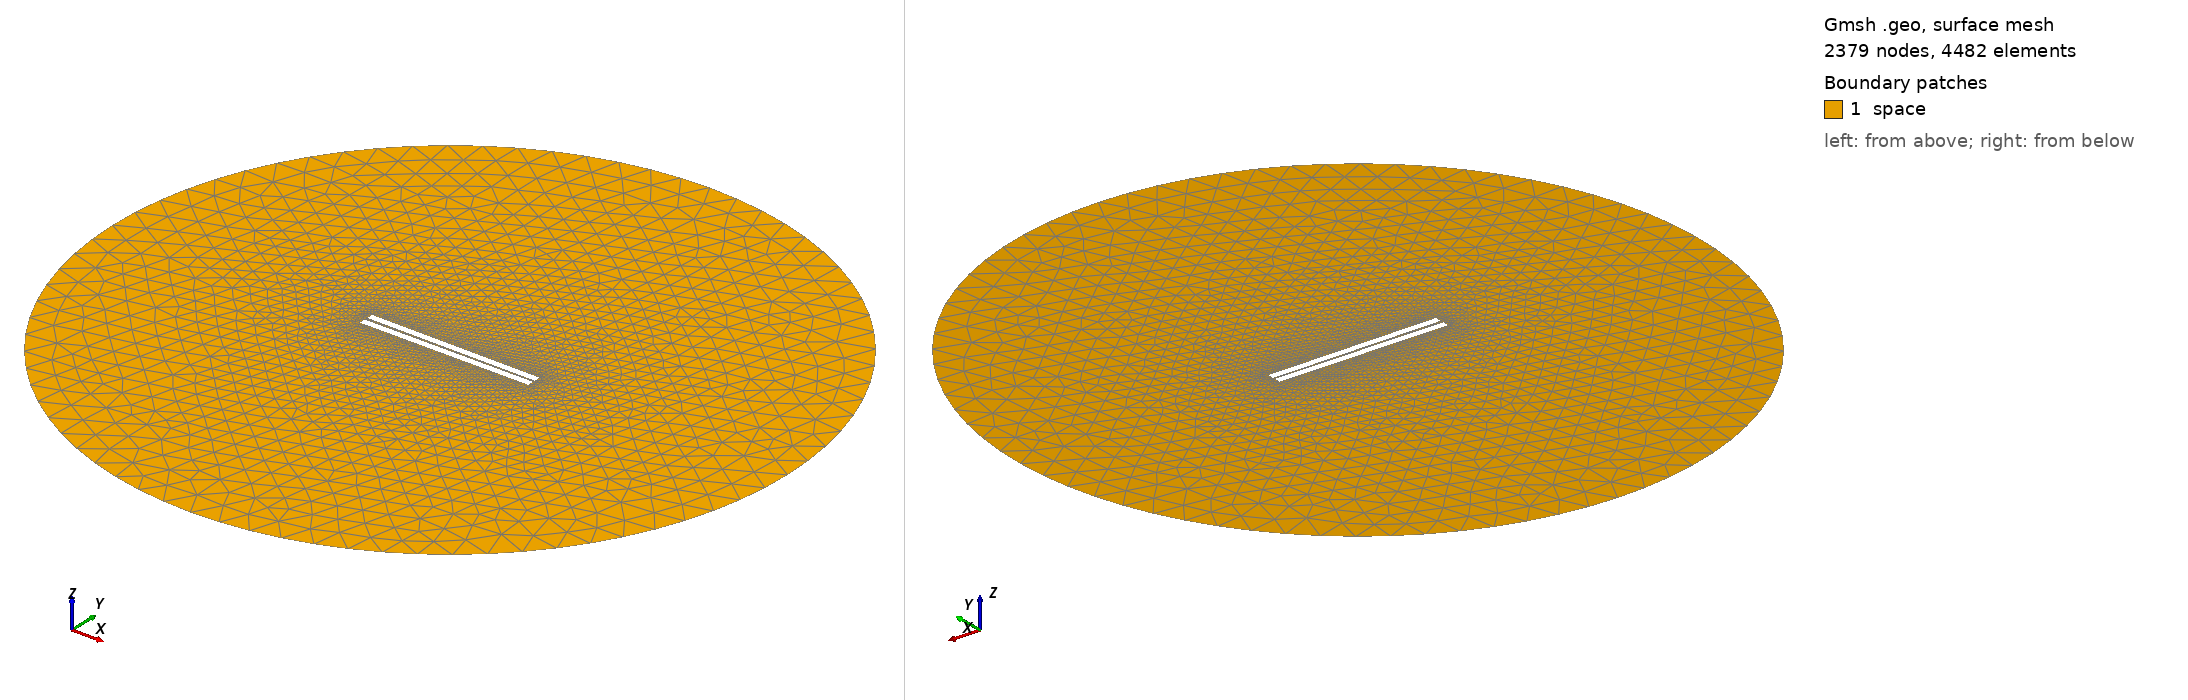

Gmsh geometry script, surface-meshed: 2379 nodes, 4482 surface elements. Boundary patches (legend numbers): 1 space. Left view from above one corner, right view from below the opposite corner. Legend entries are the model's physical surfaces. The drawing asked Gmsh for element sizes between 1% and 20% of the model's largest extent; the script's own settings can give other sizes.

=== 127.geo (drawn) ===
// Set the geometry kernel
SetFactory("OpenCASCADE");

//---------------------------------------
// Rectangles
//---------------------------------------

// Rectangle 1 (top)
Point(1) = {-49.84444444444444, 0.8611111111111112, 0, 1.0};
Point(2) = {49.84444444444444, 0.8611111111111112, 0, 1.0};
Point(3) = {49.84444444444444, 4.55, 0, 1.0};
Point(4) = {-49.84444444444444, 4.55, 0, 1.0};

Line(1) = {1, 2};
Line(2) = {2, 3};
Line(3) = {3, 4};
Line(4) = {4, 1};

Line Loop(1) = {1, 2, 3, 4};
Plane Surface(1) = {1};

Rotate { {0, 0, 1}, {0,  0.8611111111111112,  0}, -0.006 } {
  Surface{1};
}

// Rectangle 2 (bottom)
Point(5) = {-49.84444444444444, -0.8611111111111112, 0, 1.0};
Point(6) = {49.84444444444444, -0.8611111111111112, 0, 1.0};
Point(7) = {49.84444444444444, -4.55, 0, 1.0};
Point(8) = {-49.84444444444444, -4.55, 0, 1.0};

Line(5) = {5, 6};
Line(6) = {6, 7};
Line(7) = {7, 8};
Line(8) = {8, 5};

Line Loop(2) = {5, 6, 7, 8};
Plane Surface(2) = {2}; 


//---------------------------------------
// Circle
//---------------------------------------

// Define points
Point(9) = {0, 0, 0};        // Center
Point(10) = {200, 0, 0};     // Start point
Point(11) = {0, 200, 0};     // 90 degrees
Point(12) = {-200, 0, 0};    // 180 degrees
Point(13) = {0, -200, 0};    // 270 degrees

// Define circle arcs (each needs start, center, end)
Circle(9) = {10, 9, 11};
Circle(10) = {11, 9, 12};
Circle(11) = {12, 9, 13};
Circle(12) = {13, 9, 10};

// Define curve loop and surface if needed
Curve Loop(3) = {9, 10, 11, 12};
Surface(3) = {3};

// Subtract Rectangles from Circle
BooleanDifference{ Surface{3}; Delete; }{ Surface{1}; Surface{2}; Delete; }

//---------------------------------------
// Transfinite Lines and Surface
//---------------------------------------
Transfinite Line {1, 3} = 50 Using Progression 1;
Transfinite Line {2, 4} = 2 Using Progression 1;
Transfinite Line {5, 7} = 50 Using Progression 1;
Transfinite Line {6, 8} = 2 Using Progression 1;
Transfinite Line {9, 10, 11, 12} = 20 Using Progression 1;

//---------------------------------------
// Define Physical Groups
//---------------------------------------                

//--- Physical Curves
// Physical groups for boundaries
Physical Line("force_segment", 10) = {1};
Physical Line("upper_plate", 11) = {2, 3, 4};
Physical Line("lower_plate", 12) = {5, 6, 7, 8};
Physical Line("boundary", 20) = {9, 10, 11, 12};

//--- Physical Surfaces
Physical Surface("space", 30) = {3};

//---------------------------------------
// 6. Generate the Mesh
//---------------------------------------
Mesh 2;  // 2D mesh generation
